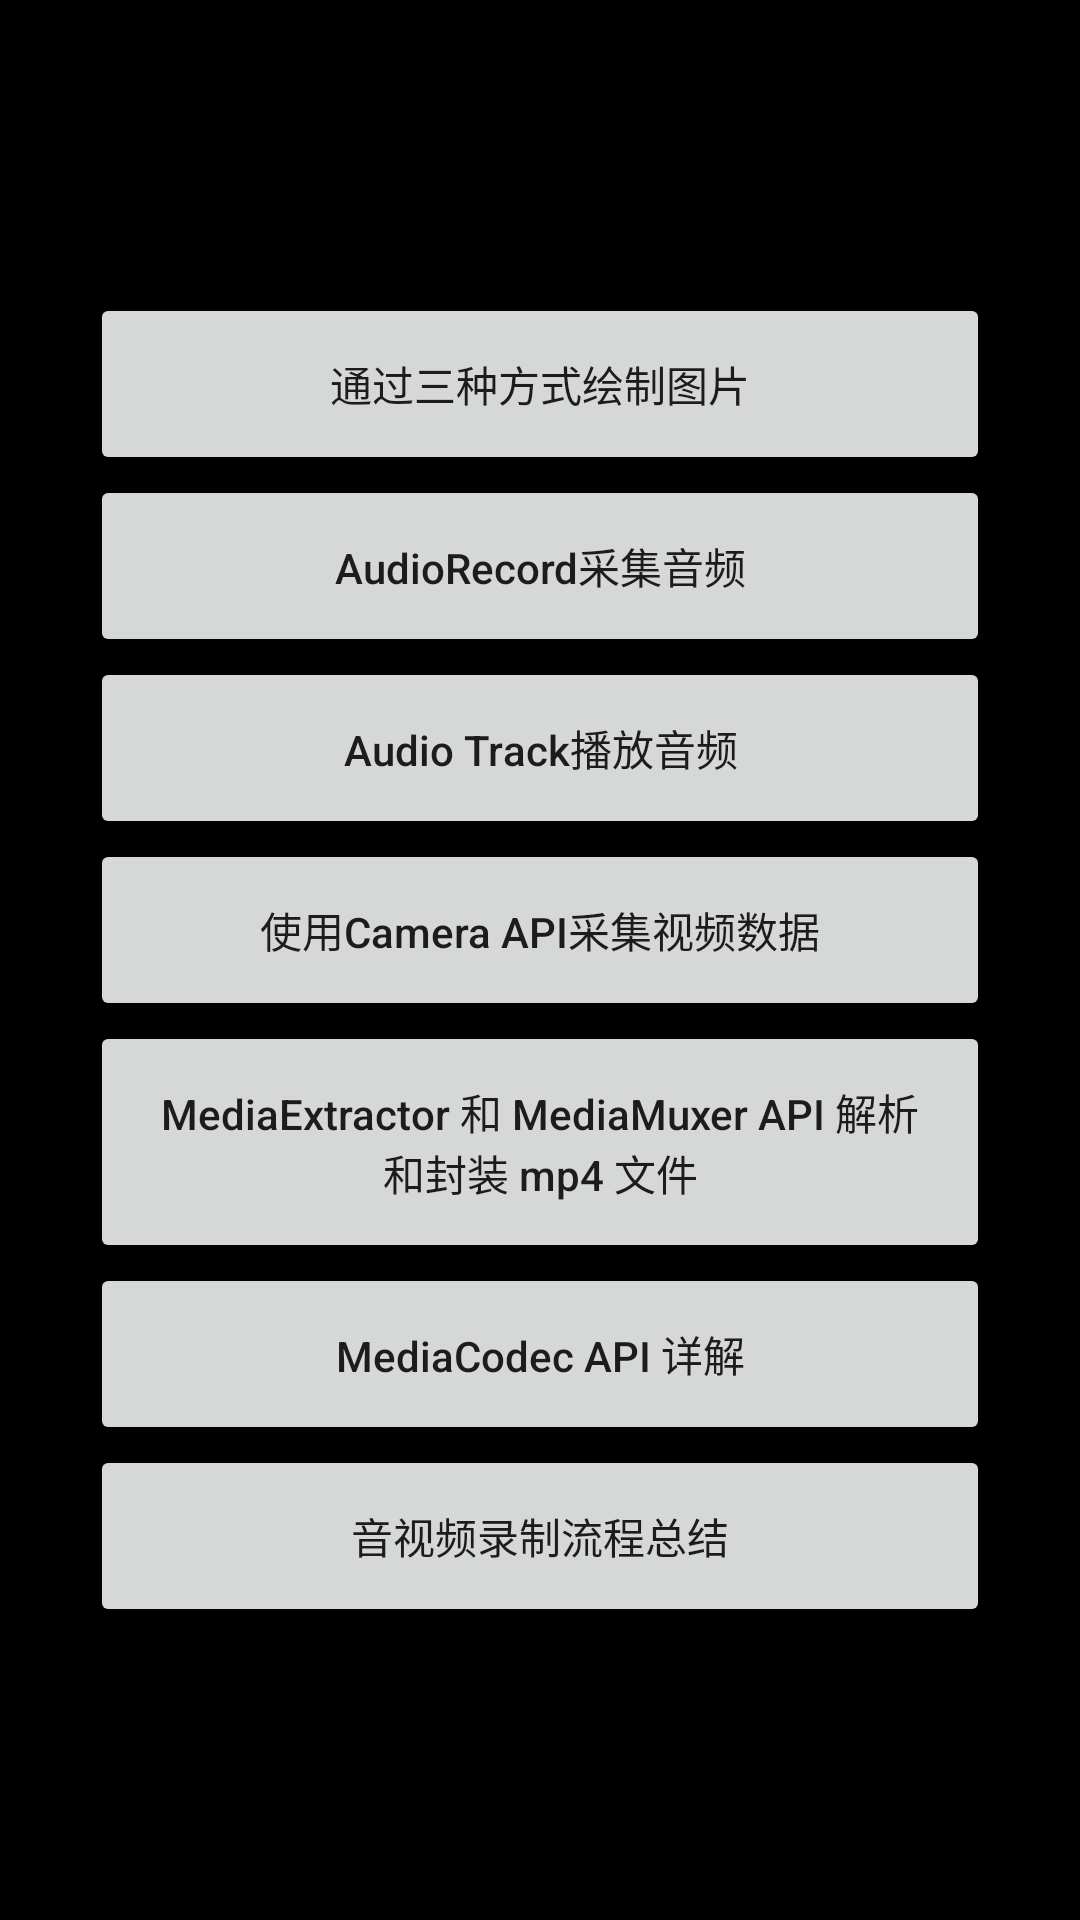

Produce the Android XML layout that renders to this screen, including the resource entries it uses.
<!-- AndroidManifest.xml: application theme AppTheme -->
<!-- res/layout/activity_step1.xml -->
<?xml version="1.0" encoding="utf-8"?>
<RelativeLayout xmlns:android="http://schemas.android.com/apk/res/android"
    xmlns:app="http://schemas.android.com/apk/res-auto"
    xmlns:tools="http://schemas.android.com/tools"
    android:layout_width="match_parent"
    android:layout_height="match_parent"
    android:background="@color/colorBlack"
    tools:context="com.menglong.video.study.step1.Step1Activity">

    <LinearLayout style="@style/LinearLayoutStyle">

        <Button
            style="@style/ButtonStyle"
            android:onClick="study_step1_one"
            android:text="通过三种方式绘制图片" />

        <Button
            style="@style/ButtonStyle"
            android:onClick="study_step1_two"
            android:text="AudioRecord采集音频" />

        <Button
            style="@style/ButtonStyle"
            android:onClick="study_step1_three"
            android:text="Audio Track播放音频" />

        <Button
            style="@style/ButtonStyle"
            android:onClick="study_step1_four"
            android:text="使用Camera API采集视频数据" />

        <Button
            style="@style/ButtonStyle"
            android:onClick="study_step1_five"
            android:text="MediaExtractor 和 MediaMuxer API 解析和封装 mp4 文件" />

        <Button
            style="@style/ButtonStyle"
            android:onClick="study_step1_six"
            android:text="MediaCodec API 详解" />

        <Button
            style="@style/ButtonStyle"
            android:onClick="study_step1_seven"
            android:text="音视频录制流程总结" />
    </LinearLayout>

</RelativeLayout>
<!-- resources referenced by this layout -->
<resources>
  <color name="colorBlack">#000000</color>
  <style name="ButtonStyle">
          <item name="android:padding">20dp</item>
          <item name="android:textAllCaps">false</item>
          <item name="android:layout_width">match_parent</item>
          <item name="android:layout_height">wrap_content</item>
          <item name="android:layout_gravity">center</item>
      </style>
  <style name="LinearLayoutStyle">
          <item name="android:layout_width">match_parent</item>
          <item name="android:layout_height">wrap_content</item>
          <item name="android:layout_centerInParent">true</item>
          <item name="android:layout_margin">30dp</item>
          <item name="android:orientation">vertical</item>
      </style>
  <style name="AppTheme" parent="Theme.AppCompat.Light.DarkActionBar">
          
          <item name="colorPrimary">@color/colorPrimary</item>
          <item name="colorPrimaryDark">@color/colorPrimaryDark</item>
          <item name="colorAccent">@color/colorAccent</item>
      </style>
  <color name="colorPrimary">#3F51B5</color>
  <color name="colorPrimaryDark">#303F9F</color>
  <color name="colorAccent">#FF4081</color>
</resources>
